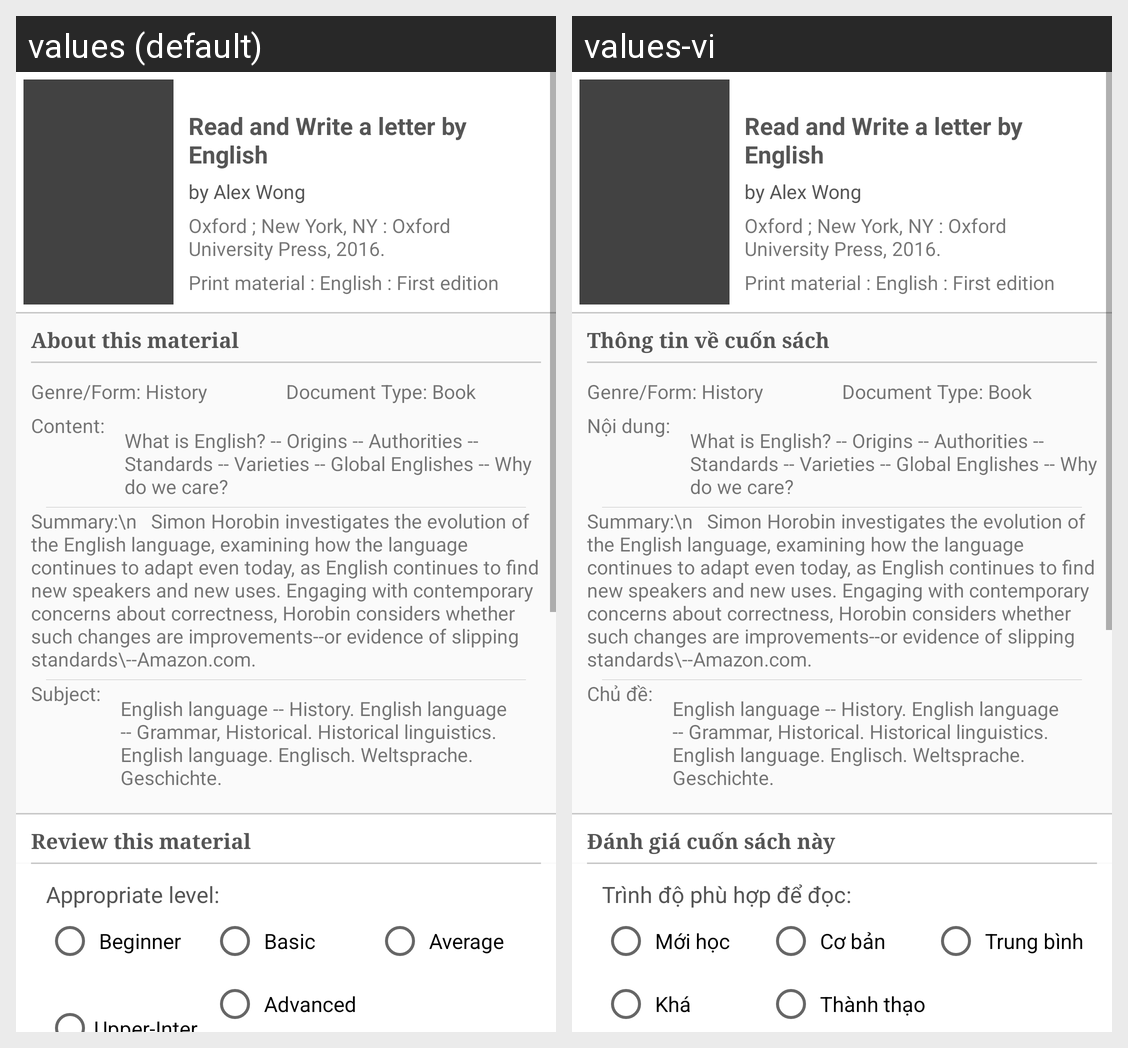

For this localized Android screen grid, give each drawn string resource with its value in every locale shown.
Android screen res/layout/fragment_set_book_profile.xml rendered under 2 locales, left to right: values (default), values-vi. Device: Nexus 5 (rendered at 1080×1920; each locale shown at half size, 540×960, under a caption strip naming it); theme AppTheme.
Strings drawn on this screen, with the default value and each locale's value (text and hints the layout hard-codes, and strings that could not be matched under every locale, appear in the picture but are not listed):

bookInfo
  values: About this material
  values-vi: Thông tin về cuốn sách

content
  values: Content: 
  values-vi: Nội dung: 

subject
  values: Subject: 
  values-vi: Chủ đề: 

createBookProfile
  values: Review this material
  values-vi: Đánh giá cuốn sách này

profile1t
  values: Appropriate level:
  values-vi: Trình độ phù hợp để đọc:

profile1c1
  values:  Beginner
  values-vi:  Mới học

profile1c2
  values:  Basic
  values-vi:  Cơ bản

profile1c3
  values:  Average
  values-vi:  Trung bình

profile1c4
  values:  Upper-Intermediate
  values-vi:  Khá

profile1c5
  values:  Advanced
  values-vi:  Thành thạo
